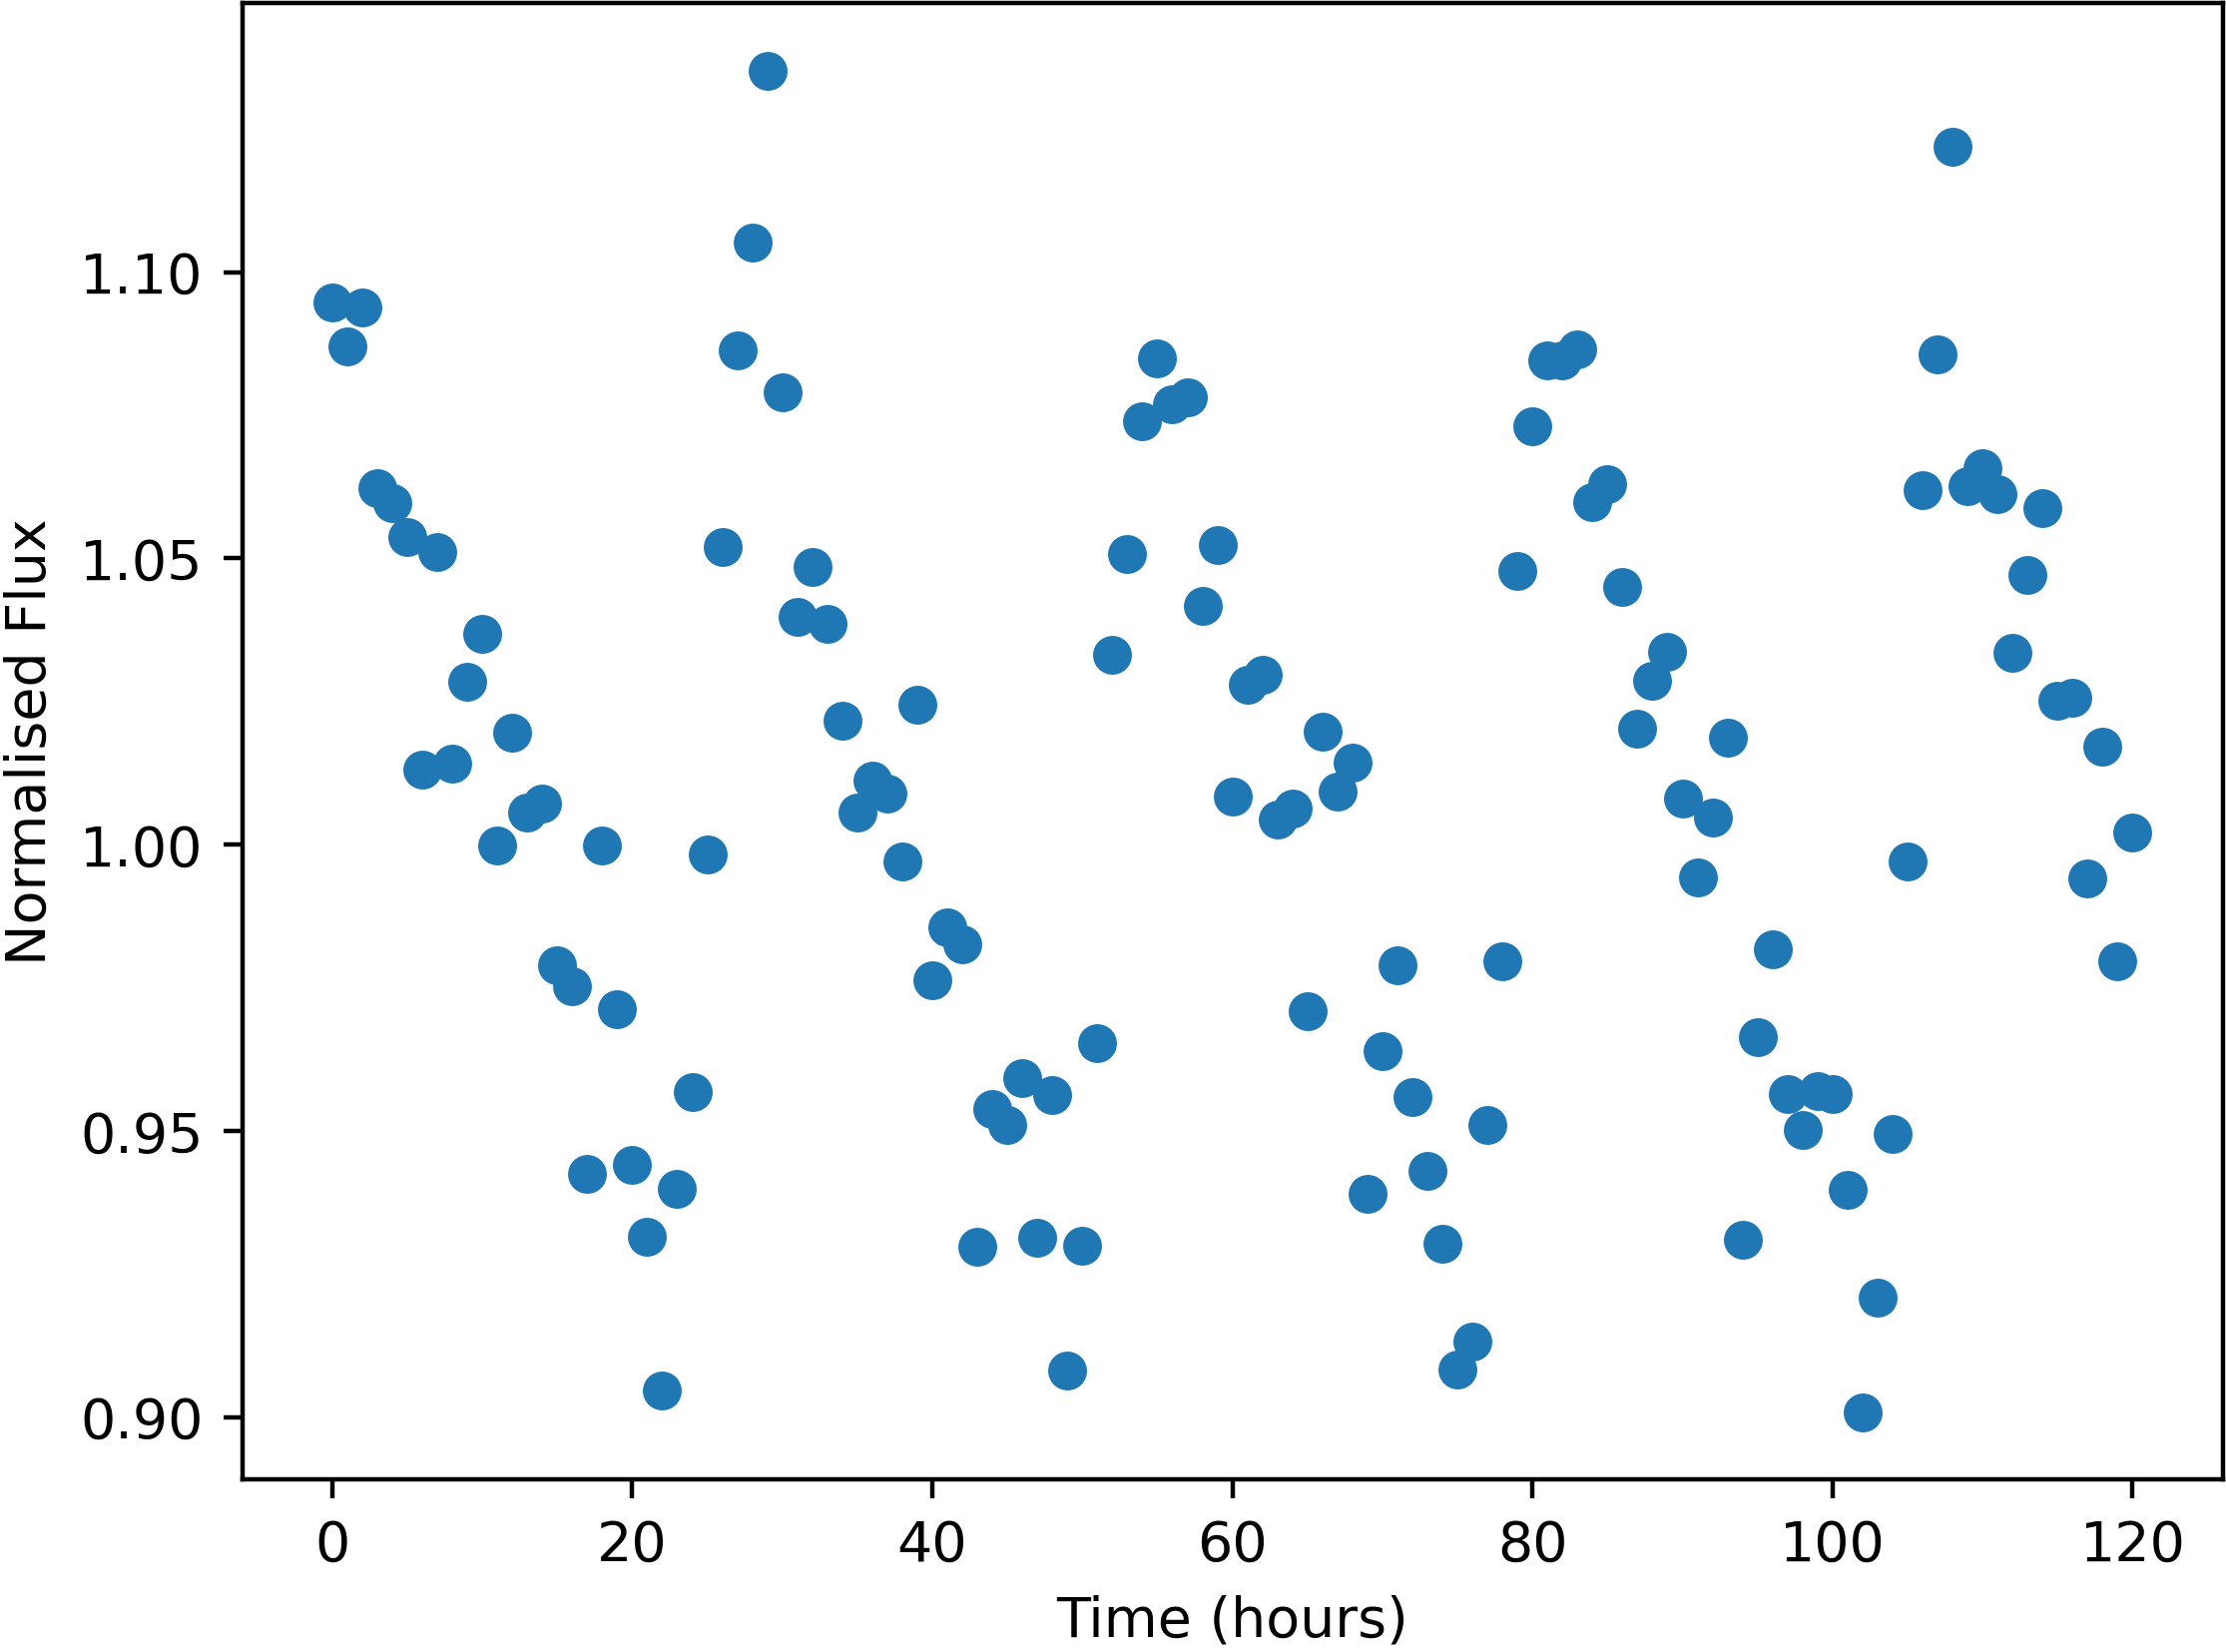

Source data for this figure (header and first rows):
Time, NormalisedFlux
0.0, 1.095
1.0, 1.087
2.0, 1.094
3.0, 1.062
4.0, 1.06
5.0, 1.054
6.0, 1.013
7.0, 1.051
8.0, 1.014
9.0, 1.028
10.0, 1.037
11.0, 0.9999
12.0, 1.02
13.0, 1.006
14.0, 1.007
15.0, 0.9789
16.0, 0.9753
17.0, 0.9425
18.0, 0.9998
19.0, 0.9713
20.0, 0.9441
21.0, 0.9314
22.0, 0.9046
23.0, 0.9398
24.0, 0.9567
25.0, 0.9984
26.0, 1.052
27.0, 1.086
28.0, 1.105
29.0, 1.135
30.0, 1.079
31.0, 1.04
32.0, 1.048
33.0, 1.038
34.0, 1.022
35.0, 1.006
36.0, 1.011
37.0, 1.009
38.0, 0.9971
39.0, 1.024
40.0, 0.9763
41.0, 0.9855
42.0, 0.9826
43.0, 0.9298
44.0, 0.9539
45.0, 0.9511
46.0, 0.9592
47.0, 0.9313
48.0, 0.9563
49.0, 0.9081
50.0, 0.93
51.0, 0.9653
52.0, 1.033
53.0, 1.051
54.0, 1.074
55.0, 1.085
56.0, 1.077
57.0, 1.078
58.0, 1.042
59.0, 1.052
... 61 more rows
